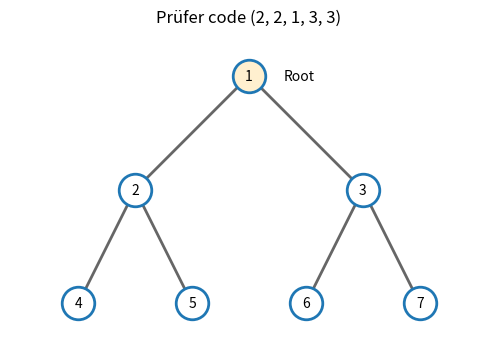

Reproduce this figure in Python.
"""Python 3.14; Matplotlib in ../pyproject.toml. Output in CWD."""
import matplotlib
matplotlib.use("Agg")
import matplotlib.pyplot as plt
pos={1:(0,2),2:(-1,1),3:(1,1),4:(-1.5,0),5:(-.5,0),6:(.5,0),7:(1.5,0)}
edges=[(1,2),(1,3),(2,4),(2,5),(3,6),(3,7)]
fig,ax=plt.subplots(figsize=(6,3.7),facecolor="white")
for a,b in edges:ax.plot([pos[a][0],pos[b][0]],[pos[a][1],pos[b][1]],color=".4",lw=2)
for n,(x,y) in pos.items():
 ax.scatter([x],[y],s=550,facecolor="#fff0cf" if n==1 else "white",edgecolor="C0",lw=2,zorder=3)
 ax.text(x,y,str(n),ha="center",va="center",zorder=4)
ax.text(.3,2,"Root",va="center",fontsize=10)
ax.set_title("Prüfer code (2, 2, 1, 3, 3)")
ax.set_aspect("equal");ax.axis("off");ax.margins(.2)
fig.tight_layout();fig.savefig("2008-rooted-binary-tree.png",dpi=150,facecolor="white")
